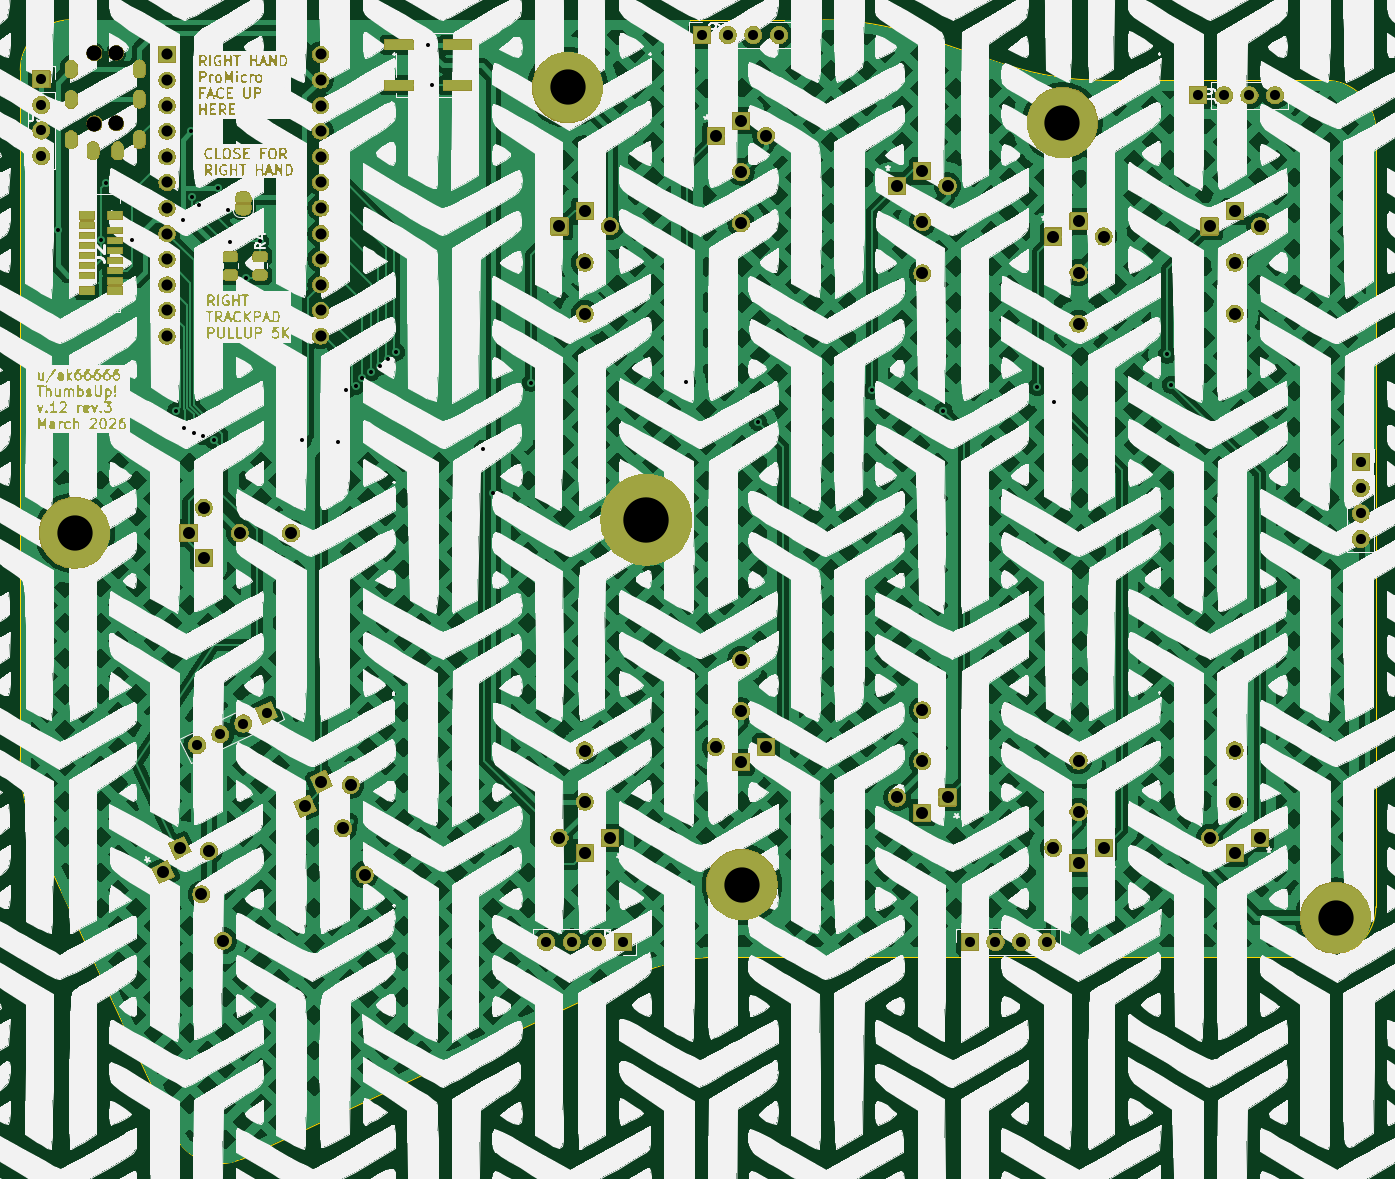
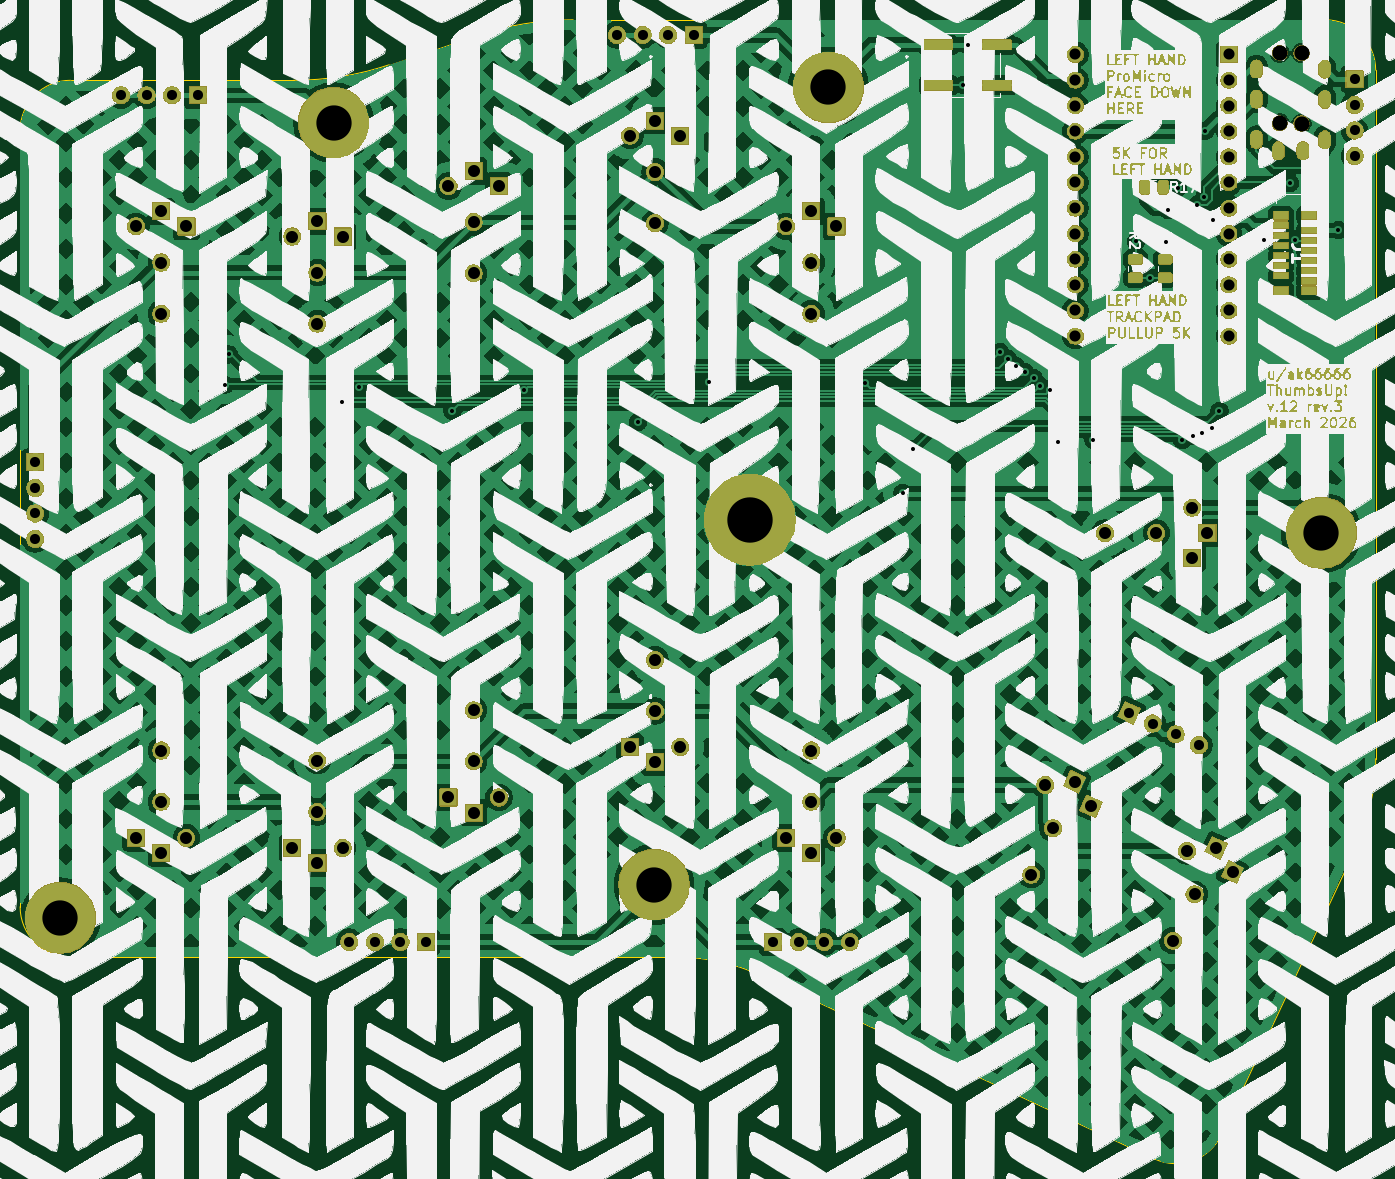
Circuit board: 11 layer files. Board 134.5 x 113.0 mm.
- bottom_copper: ThumbsUp-B_Cu.gbr (549153 bytes)
- bottom_mask: ThumbsUp-B_Mask.gbr (531082 bytes)
- paste: ThumbsUp-B_Paste.gbr (2085 bytes)
- bottom_silk: ThumbsUp-B_Silkscreen.gbr (1609116 bytes)
- outline: ThumbsUp-Edge_Cuts.gbr (1603 bytes)
- top_copper: ThumbsUp-F_Cu.gbr (515403 bytes)
- top_mask: ThumbsUp-F_Mask.gbr (538900 bytes)
- paste: ThumbsUp-F_Paste.gbr (1927 bytes)
- top_silk: ThumbsUp-F_Silkscreen.gbr (1635692 bytes)
- drill: ThumbsUp-NPTH.drl (389 bytes)
- drill: ThumbsUp-PTH.drl (3327 bytes)

=== bottom_copper: ThumbsUp-B_Cu.gbr (549153 bytes, source omitted) ===
=== bottom_mask: ThumbsUp-B_Mask.gbr (531082 bytes, source omitted) ===
=== paste: ThumbsUp-B_Paste.gbr (2085 bytes, source withheld) ===
=== bottom_silk: ThumbsUp-B_Silkscreen.gbr (1609116 bytes, source omitted) ===
=== outline: ThumbsUp-Edge_Cuts.gbr ===
G04 #@! TF.GenerationSoftware,KiCad,Pcbnew,9.0.2*
G04 #@! TF.CreationDate,2026-03-06T21:50:19-05:00*
G04 #@! TF.ProjectId,ThumbsUp,5468756d-6273-4557-902e-6b696361645f,rev?*
G04 #@! TF.SameCoordinates,Original*
G04 #@! TF.FileFunction,Profile,NP*
%FSLAX46Y46*%
G04 Gerber Fmt 4.6, Leading zero omitted, Abs format (unit mm)*
G04 Created by KiCad (PCBNEW 9.0.2) date 2026-03-06 21:50:19*
%MOMM*%
%LPD*%
G01*
G04 APERTURE LIST*
G04 #@! TA.AperFunction,Profile*
%ADD10C,0.050000*%
G04 #@! TD*
G04 APERTURE END LIST*
D10*
X31500000Y-98811312D02*
X31500000Y-30500000D01*
X161000000Y-31500000D02*
G75*
G02*
X166000000Y-36500000I0J-5000000D01*
G01*
X138868330Y-31500000D02*
X152000000Y-31500000D01*
X166000000Y-36500000D02*
X166000000Y-113500000D01*
X120618503Y-27039501D02*
X129381497Y-29960499D01*
X53439741Y-138523539D02*
G75*
G02*
X46799970Y-136100014I-2107141J4534339D01*
G01*
X166000000Y-113500000D02*
G75*
G02*
X161000000Y-118500000I-5000000J0D01*
G01*
X36500000Y-25500000D02*
X111131700Y-25500000D01*
X33369532Y-107254423D02*
G75*
G02*
X31500002Y-98811312I18130358J8443083D01*
G01*
X46800000Y-136094584D02*
X33369532Y-107254423D01*
X111131670Y-25500000D02*
G75*
G02*
X120618501Y-27039507I30J-29999700D01*
G01*
X138868330Y-31500000D02*
G75*
G02*
X129381499Y-29960493I-30J29999700D01*
G01*
X152000000Y-31500000D02*
X161000000Y-31500000D01*
X31500000Y-30500000D02*
G75*
G02*
X36500000Y-25500000I5000000J0D01*
G01*
X100832057Y-118499997D02*
X161000000Y-118500000D01*
X92382865Y-120372362D02*
G75*
G02*
X100832057Y-118499984I8449135J-18127238D01*
G01*
X53439740Y-138523539D02*
X92382865Y-120372362D01*
M02*

=== top_copper: ThumbsUp-F_Cu.gbr (515403 bytes, source omitted) ===
=== top_mask: ThumbsUp-F_Mask.gbr (538900 bytes, source omitted) ===
=== paste: ThumbsUp-F_Paste.gbr (1927 bytes, source withheld) ===
=== top_silk: ThumbsUp-F_Silkscreen.gbr (1635692 bytes, source omitted) ===
=== drill: ThumbsUp-NPTH.drl ===
M48
; DRILL file {KiCad 9.0.2} date 2026-03-06T21:50:21-0500
; FORMAT={-:-/ absolute / metric / decimal}
; #@! TF.CreationDate,2026-03-06T21:50:21-05:00
; #@! TF.GenerationSoftware,Kicad,Pcbnew,9.0.2
; #@! TF.FileFunction,NonPlated,1,2,NPTH
FMAT,2
METRIC
; #@! TA.AperFunction,NonPlated,NPTH,ComponentDrill
T1C1.500
%
G90
G05
T1
X38.86Y-28.79
X38.86Y-35.79
X41.03Y-28.77
X41.03Y-35.77
M30

=== drill: ThumbsUp-PTH.drl ===
M48
; DRILL file {KiCad 9.0.2} date 2026-03-06T21:50:21-0500
; FORMAT={-:-/ absolute / metric / decimal}
; #@! TF.CreationDate,2026-03-06T21:50:21-05:00
; #@! TF.GenerationSoftware,Kicad,Pcbnew,9.0.2
; #@! TF.FileFunction,Plated,1,2,PTH
FMAT,2
METRIC
; #@! TA.AperFunction,Plated,PTH,ViaDrill
T1C0.400
; #@! TA.AperFunction,Plated,PTH,ComponentDrill
T2C0.600
; #@! TA.AperFunction,Plated,PTH,ComponentDrill
T3C1.000
; #@! TA.AperFunction,Plated,PTH,ComponentDrill
T4C1.100
; #@! TA.AperFunction,Plated,PTH,ComponentDrill
T5C1.194
; #@! TA.AperFunction,Plated,PTH,ComponentDrill
T6C3.500
; #@! TA.AperFunction,Plated,PTH,ComponentDrill
T7C4.500
%
G90
G05
T1
X35.2Y-46.35
X39.5Y-47.3
X40.0Y-41.7
X42.603Y-47.297
X47.0Y-64.3
X47.6Y-45.4
X47.768Y-65.978
X48.46Y-36.56
X48.5Y-43.05
X48.7Y-66.527
X49.25Y-43.85
X49.6Y-66.804
X50.7Y-67.2
X51.1Y-42.15
X52.1Y-44.4
X52.337Y-47.587
X53.887Y-51.087
X55.287Y-47.487
X59.5Y-67.181
X63.0Y-67.4
X63.8Y-62.223
X64.777Y-61.839
X65.446Y-61.029
X66.324Y-60.453
X67.196Y-59.869
X67.96Y-59.149
X68.757Y-58.465
X72.0Y-27.98
X72.4Y-31.98
X77.4Y-68.05
X78.45Y-72.45
X82.15Y-61.5
X97.6Y-61.4
X104.7Y-65.4
X115.971Y-62.277
X123.1Y-64.3
X132.4Y-61.95
X134.05Y-63.4
X145.3Y-58.7
X145.7Y-61.7
T3
X33.6Y-31.4
X33.6Y-33.94
X33.6Y-36.48
X33.6Y-39.02
X49.037Y-97.467
X51.339Y-96.393
X53.641Y-95.32
X55.943Y-94.246
X83.68Y-117.0
X86.22Y-117.0
X88.76Y-117.0
X91.3Y-117.0
X99.16Y-27.0
X101.7Y-27.0
X104.24Y-27.0
X106.78Y-27.0
X125.72Y-117.0
X128.26Y-117.0
X130.8Y-117.0
X133.34Y-117.0
X148.38Y-33.0
X150.92Y-33.0
X153.46Y-33.0
X156.0Y-33.0
X164.5Y-69.4
X164.5Y-71.94
X164.5Y-74.48
X164.5Y-77.02
T4
X46.06Y-28.94
X46.06Y-31.48
X46.06Y-34.02
X46.06Y-36.56
X46.06Y-39.1
X46.06Y-41.64
X46.06Y-44.18
X46.06Y-46.72
X46.06Y-49.26
X46.06Y-51.8
X46.06Y-54.34
X46.06Y-56.88
X61.3Y-28.94
X61.3Y-31.48
X61.3Y-34.02
X61.3Y-36.56
X61.3Y-39.1
X61.3Y-41.64
X61.3Y-44.18
X61.3Y-46.72
X61.3Y-49.26
X61.3Y-51.8
X61.3Y-54.34
X61.3Y-56.88
T5
X45.697Y-110.074
X47.329Y-107.658
X48.193Y-76.407
X49.476Y-112.262
X49.693Y-73.907
X49.693Y-78.907
X50.229Y-107.961
X51.623Y-116.866
X53.273Y-76.407
X58.353Y-76.407
X59.745Y-103.523
X61.377Y-101.107
X63.524Y-105.711
X64.276Y-101.41
X65.671Y-110.315
X85.0Y-46.0
X85.0Y-106.66
X87.5Y-44.5
X87.5Y-49.58
X87.5Y-54.66
X87.5Y-98.0
X87.5Y-103.08
X87.5Y-108.16
X90.0Y-46.0
X90.0Y-106.66
X100.5Y-37.0
X100.5Y-97.66
X103.0Y-35.5
X103.0Y-40.58
X103.0Y-45.66
X103.0Y-89.0
X103.0Y-94.08
X103.0Y-99.16
X105.5Y-37.0
X105.5Y-97.66
X118.5Y-42.0
X118.5Y-102.66
X121.0Y-40.5
X121.0Y-45.58
X121.0Y-50.66
X121.0Y-94.0
X121.0Y-99.08
X121.0Y-104.16
X123.5Y-42.0
X123.5Y-102.66
X134.0Y-47.0
X134.0Y-107.66
X136.5Y-45.5
X136.5Y-50.58
X136.5Y-55.66
X136.5Y-99.0
X136.5Y-104.08
X136.5Y-109.16
X139.0Y-47.0
X139.0Y-107.66
X149.5Y-46.0
X149.5Y-106.66
X152.0Y-44.5
X152.0Y-49.58
X152.0Y-54.66
X152.0Y-98.0
X152.0Y-103.08
X152.0Y-108.16
X154.5Y-46.0
X154.5Y-106.66
T6
X36.9Y-76.4
X85.8Y-32.2
X103.1Y-111.3
X134.9Y-35.7
X162.0Y-114.6
T7
X93.6Y-75.1
T2
G00X36.56Y-30.09
M15
G01X36.56Y-30.69
M16
G05
G00X36.56Y-33.09
M15
G01X36.56Y-33.69
M16
G05
G00X36.56Y-37.09
M15
G01X36.56Y-37.69
M16
G05
G00X38.73Y-38.17
M15
G01X38.73Y-38.77
M16
G05
G00X41.16Y-38.19
M15
G01X41.16Y-38.79
M16
G05
G00X43.33Y-30.07
M15
G01X43.33Y-30.67
M16
G05
G00X43.33Y-33.07
M15
G01X43.33Y-33.67
M16
G05
G00X43.33Y-37.07
M15
G01X43.33Y-37.67
M16
G05
M30
